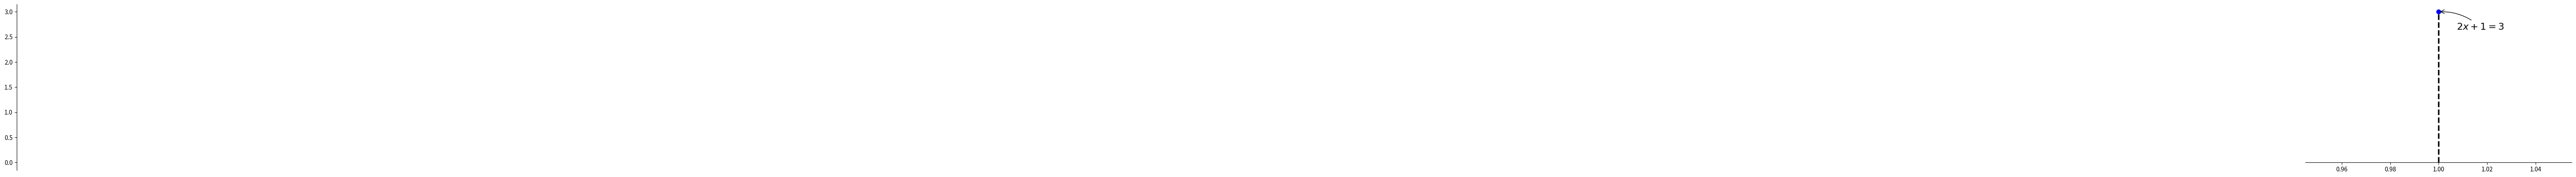

Source code (Python):
import matplotlib.pyplot as plt
import numpy as np

x = np.linspace(-3, 3, 50)
y = 2*x + 1

plt.figure(num=1, figsize=(8, 5),)
plt.plot()

#移动坐标
ax = plt.gca()
ax.spines['right'].set_color('none')
ax.spines['top'].set_color('none')
ax.spines['top'].set_color('none')
ax.xaxis.set_ticks_position('bottom')
ax.spines['bottom'].set_position(('data', 0))
ax.yaxis.set_ticks_position('left')
ax.spines['left'].set_position(('data', 0))

#标注出点(x0, y0)的位置信息. 用plt.plot([x0, x0,], [0, y0,], 'k--' linewidth=2.5) 画出一条垂直于x轴的虚线.
x0 = 1
y0 = 2*x0 + 1
plt.plot([x0, x0,], [0, y0,], 'k--', linewidth=2.5)
# set dot styles
plt.scatter([x0, ], [y0, ], s=50, color='b')

plt.annotate(r'$2x+1=%s$' % y0, xy=(x0, y0), xycoords='data', xytext=(+30, -30),
             textcoords='offset points', fontsize=16,
             arrowprops=dict(arrowstyle='->', connectionstyle="arc3,rad=.2"))